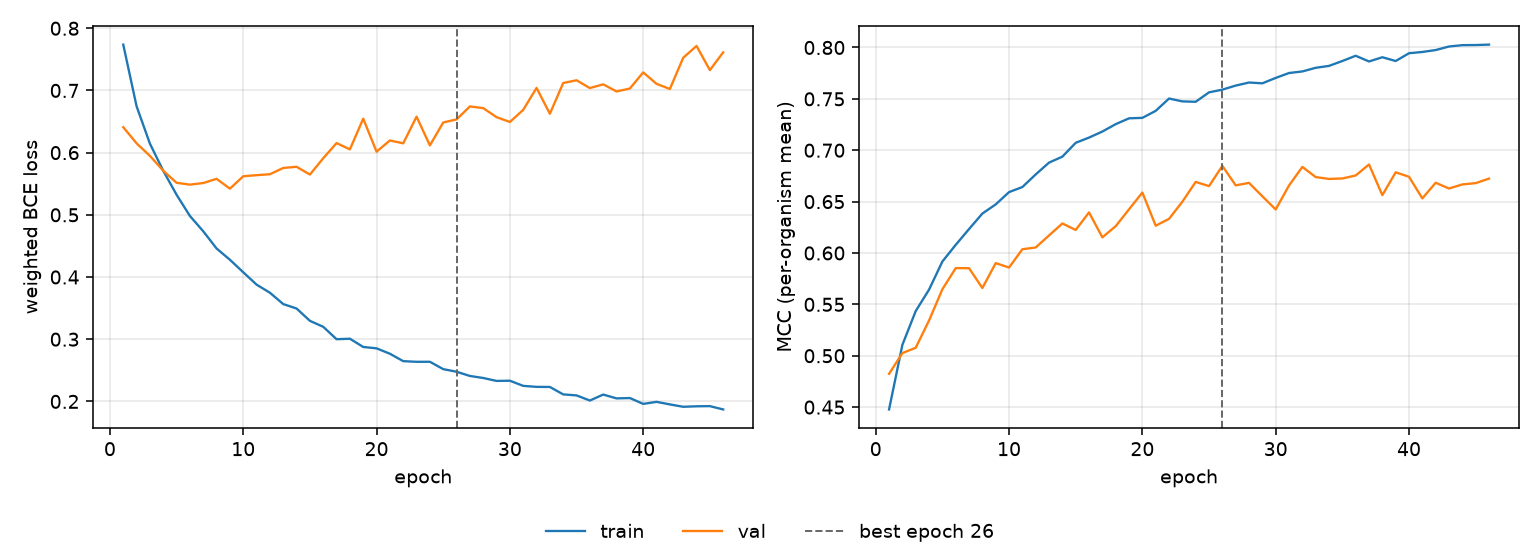

Source data for this figure (header and first rows):
epoch, tr_loss, vl_loss, tr_mcc, vl_mcc, is_best
1, 0.7737, 0.6409, 0.4477, 0.4824, False
2, 0.6745, 0.615, 0.5106, 0.5026, False
3, 0.6144, 0.5948, 0.5435, 0.5078, False
4, 0.5708, 0.5709, 0.5644, 0.5343, False
5, 0.5323, 0.5515, 0.5917, 0.5647, False
6, 0.4981, 0.5485, 0.6079, 0.5853, False
7, 0.4735, 0.5511, 0.6233, 0.5852, False
8, 0.4459, 0.5579, 0.6384, 0.5659, False
9, 0.4278, 0.542, 0.6473, 0.5901, False
10, 0.4076, 0.562, 0.6593, 0.5858, False
11, 0.3878, 0.5638, 0.6642, 0.6037, False
12, 0.3747, 0.5653, 0.6765, 0.6054, False
13, 0.3565, 0.5753, 0.688, 0.6171, False
14, 0.3494, 0.5772, 0.6938, 0.6287, False
15, 0.3295, 0.5647, 0.7072, 0.6224, False
16, 0.3199, 0.591, 0.7123, 0.6395, False
17, 0.3, 0.6154, 0.7182, 0.6152, False
18, 0.3008, 0.6052, 0.7254, 0.6261, False
19, 0.2875, 0.6546, 0.7311, 0.6425, False
20, 0.2853, 0.6015, 0.7315, 0.6588, False
21, 0.2766, 0.6195, 0.7383, 0.6266, False
22, 0.2647, 0.615, 0.7503, 0.6332, False
23, 0.2637, 0.6579, 0.7475, 0.6499, False
24, 0.2637, 0.6116, 0.7472, 0.6692, False
25, 0.2519, 0.6485, 0.7563, 0.6651, False
26, 0.2477, 0.6534, 0.759, 0.6848, True
27, 0.2409, 0.6743, 0.7629, 0.6658, False
28, 0.2376, 0.6716, 0.7659, 0.6682, False
29, 0.2329, 0.657, 0.7651, 0.6552, False
30, 0.2333, 0.6493, 0.7704, 0.6424, False
31, 0.225, 0.6687, 0.7752, 0.6657, False
32, 0.2234, 0.7041, 0.7767, 0.6838, False
33, 0.2232, 0.6625, 0.7802, 0.6739, False
34, 0.2113, 0.712, 0.7821, 0.6721, False
35, 0.2096, 0.7163, 0.7868, 0.6725, False
36, 0.2014, 0.7038, 0.7919, 0.6754, False
37, 0.211, 0.7098, 0.7864, 0.6861, False
38, 0.2048, 0.6984, 0.7905, 0.6563, False
39, 0.2054, 0.7031, 0.7868, 0.6785, False
40, 0.196, 0.729, 0.7944, 0.6742, False
41, 0.1993, 0.7106, 0.7956, 0.6531, False
42, 0.1952, 0.7024, 0.7975, 0.6684, False
43, 0.1914, 0.7525, 0.801, 0.6628, False
44, 0.1921, 0.7715, 0.8023, 0.6667, False
45, 0.1924, 0.7326, 0.8024, 0.668, False
46, 0.1871, 0.7613, 0.8028, 0.6724, False
